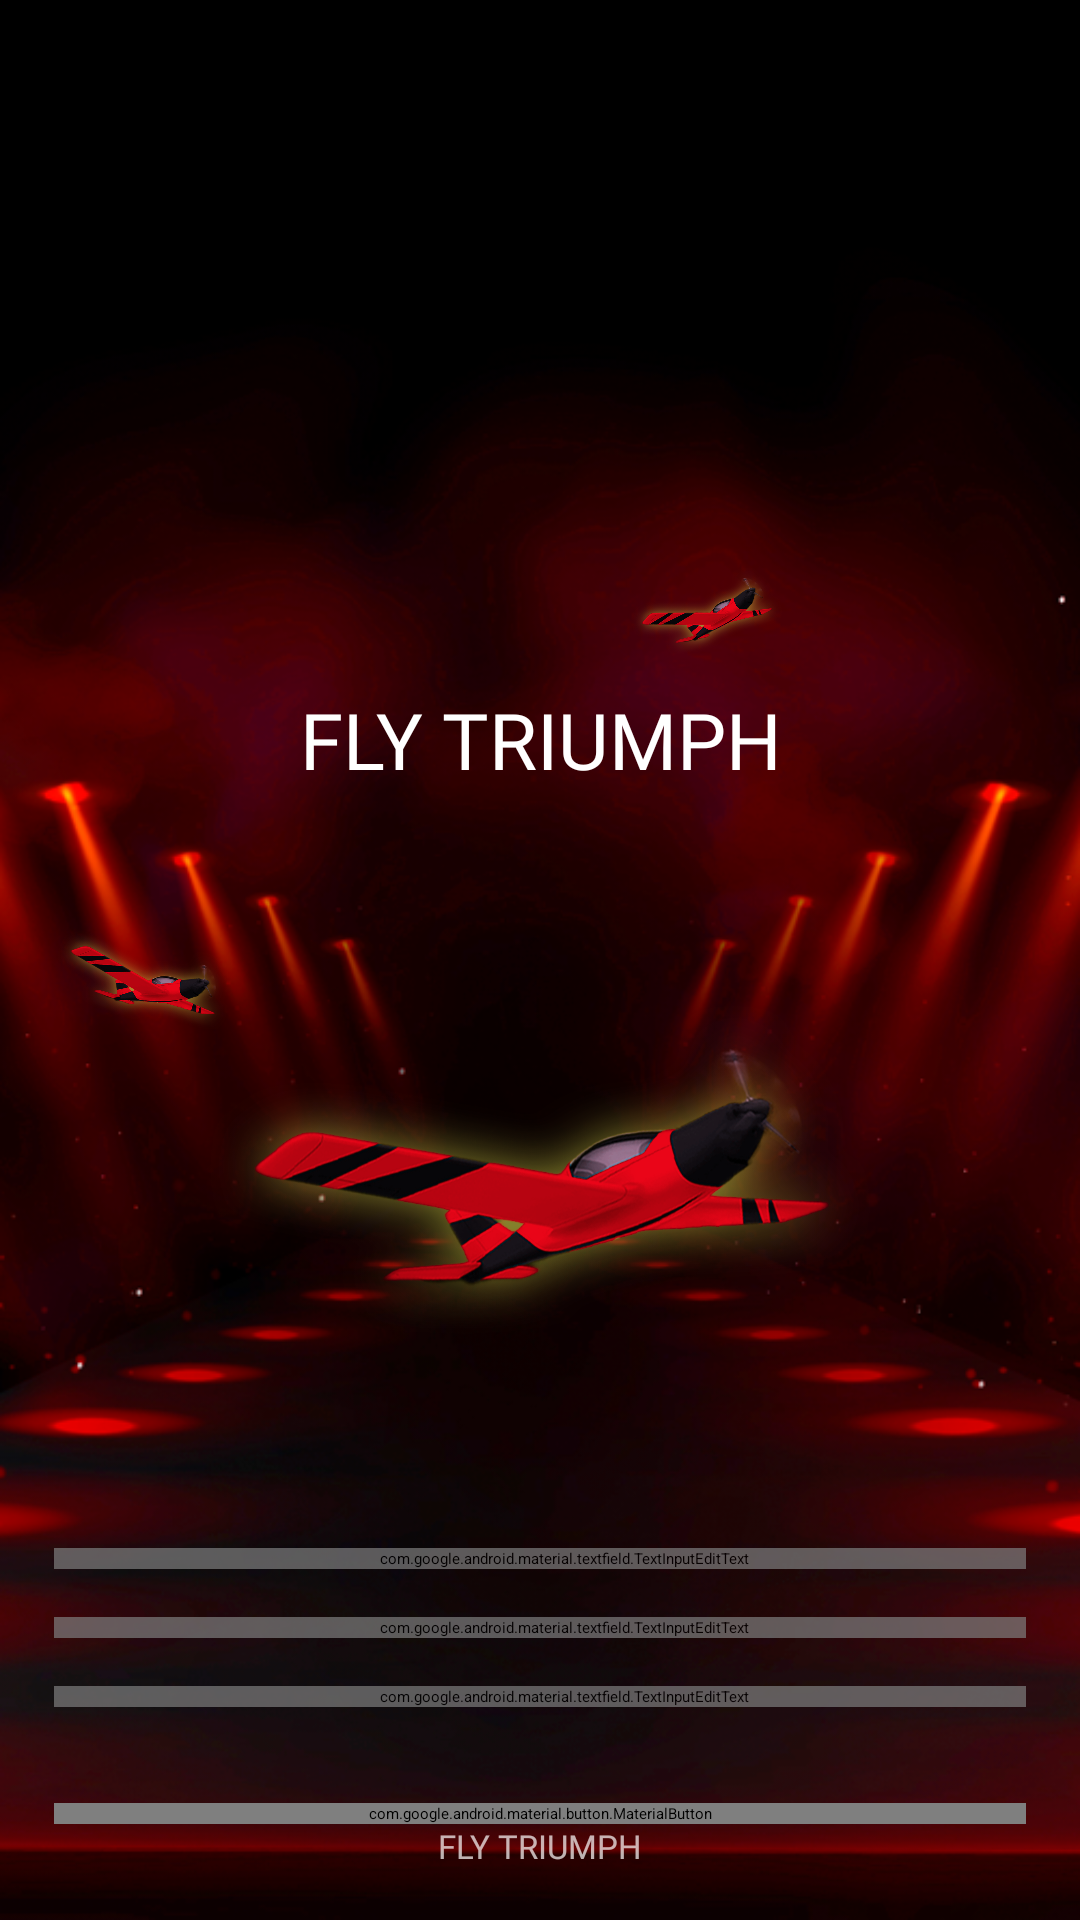

Android layout source for this screen:
<!-- AndroidManifest.xml: application theme Theme.DivineObelisk -->
<!-- res/layout/fragment_gaame1.xml -->
<?xml version="1.0" encoding="utf-8"?>
<androidx.constraintlayout.widget.ConstraintLayout xmlns:android="http://schemas.android.com/apk/res/android"
    xmlns:tools="http://schemas.android.com/tools"
    android:layout_width="match_parent"
    xmlns:app="http://schemas.android.com/apk/res-auto"
    android:background="@drawable/bacck"
    android:layout_height="match_parent"
    tools:context=".Gaame1Fragment">

    <androidx.constraintlayout.widget.Guideline
        android:id="@+id/hjjuujujujuj"
        android:layout_width="wrap_content"
        android:layout_height="wrap_content"
        android:orientation="horizontal"
        app:layout_constraintGuide_percent="0.95" />

    <androidx.constraintlayout.widget.Guideline
        android:id="@+id/hyjujuuuj"
        android:layout_width="wrap_content"
        android:layout_height="wrap_content"
        android:orientation="horizontal"
        app:layout_constraintGuide_percent="0.50" />

    <androidx.constraintlayout.widget.Guideline
        android:id="@+id/hyujjukikiik"
        android:layout_width="wrap_content"
        android:layout_height="wrap_content"
        android:orientation="vertical"
        app:layout_constraintGuide_percent="0.05" />

    <androidx.constraintlayout.widget.Guideline
        android:id="@+id/hyujujujju"
        android:layout_width="wrap_content"
        android:layout_height="wrap_content"
        android:orientation="vertical"
        app:layout_constraintGuide_percent="0.95" />


    <androidx.constraintlayout.widget.Guideline
        android:id="@+id/hyjuujujujuj"
        android:layout_width="wrap_content"
        android:layout_height="wrap_content"
        android:orientation="horizontal"
        app:layout_constraintGuide_percent="0.05" />


    <ImageView
        android:id="@+id/hujjukiikikik"
        android:layout_width="220dp"
        android:layout_height="220dp"
        android:scaleType="centerInside"
        android:src="@drawable/gggg"
        app:layout_constraintBottom_toTopOf="@id/text_inpppp"
        app:layout_constraintEnd_toEndOf="@id/hyujujujju"
        app:layout_constraintStart_toStartOf="@id/hyujjukikiik"
        app:layout_constraintTop_toBottomOf="@id/tv_game_naaame" />

    <ImageView
        android:id="@+id/img_title_1"
        android:layout_width="60dp"
        android:layout_height="60dp"
        android:rotation="20"
        android:scaleType="centerInside"
        android:src="@drawable/gggg"
        app:layout_constraintStart_toStartOf="@id/hyujjukikiik"
        app:layout_constraintTop_toTopOf="@id/hujjukiikikik"
        android:layout_marginTop="16dp"/>

    <ImageView
        android:id="@+id/img_title_2"
        android:layout_width="50dp"
        android:layout_height="50dp"
        android:rotation="-10"
        android:scaleType="centerInside"
        android:src="@drawable/gggg"
        app:layout_constraintBottom_toTopOf="@id/tv_game_naaame"
        app:layout_constraintEnd_toEndOf="@id/tv_game_naaame"/>


    <androidx.appcompat.widget.AppCompatTextView
        android:id="@+id/tv_game_naaame"
        app:layout_constraintVertical_chainStyle="packed"
        android:layout_width="wrap_content"
        android:layout_height="wrap_content"
        android:layout_marginBottom="16dp"
        android:fontFamily="@font/montserrat_black"
        android:gravity="center"
        android:lines="1"
        android:text="@string/app_name"
        android:textAllCaps="true"
        android:textColor="@color/white"
        android:textSize="26sp"
        app:layout_constraintBottom_toTopOf="@id/hujjukiikikik"
        app:layout_constraintEnd_toEndOf="@id/hyujujujju"
        app:layout_constraintStart_toStartOf="@id/hyujjukikiik"
        app:layout_constraintTop_toTopOf="parent" />

    <com.google.android.material.textfield.TextInputEditText
        android:id="@+id/text_inpppp"
        android:layout_width="0dp"
        android:layout_height="wrap_content"
        android:layout_marginTop="16dp"
        android:background="@color/black"
        android:fontFamily="@font/montserrat_black"
        android:hint="Enter your nickname..."
        android:paddingStart="16dp"
        android:alpha="0.7"
        android:textColor="@color/white"
        android:textColorHint="@color/white"
        app:layout_constraintBottom_toTopOf="@id/age"
        app:layout_constraintEnd_toEndOf="@id/hyujujujju"
        app:layout_constraintStart_toStartOf="@id/hyujjukikiik"
        app:layout_constraintTop_toBottomOf="@id/hujjukiikikik" />

    <com.google.android.material.textfield.TextInputEditText
        android:id="@+id/age"
        android:layout_width="0dp"
        android:layout_height="wrap_content"
        android:fontFamily="@font/montserrat_black"
        android:hint="Enter your AGE..."
        android:background="@color/black"
        android:paddingStart="16dp"
        android:layout_marginTop="16dp"
        android:alpha="0.7"
        android:textColor="@color/white"
        android:textColorHint="@color/white"
        app:layout_constraintBottom_toTopOf="@id/tv_country"
        app:layout_constraintEnd_toEndOf="@id/hyujujujju"
        app:layout_constraintStart_toStartOf="@id/hyujjukikiik"
        app:layout_constraintTop_toBottomOf="@id/text_inpppp" />

    <com.google.android.material.textfield.TextInputEditText
        android:id="@+id/tv_country"
        android:layout_width="0dp"
        android:layout_height="wrap_content"
        android:fontFamily="@font/montserrat_black"
        android:hint="Enter your password ..."
        android:paddingStart="16dp"
        android:layout_marginTop="16dp"
        android:background="@color/black"
        android:textColor="@color/white"
        android:alpha="0.7"
        android:textColorHint="@color/white"
        app:layout_constraintEnd_toEndOf="@id/hyujujujju"
        app:layout_constraintStart_toStartOf="@id/hyujjukikiik"
        app:layout_constraintTop_toBottomOf="@id/age" />


    <com.google.android.material.button.MaterialButton
        android:id="@+id/btn_play_gameeee"
        android:layout_width="0dp"
        android:layout_height="wrap_content"
        android:layout_marginTop="32dp"
        android:fontFamily="@font/montserrat_black"
        android:text="confirm"
        android:textSize="20sp"
        app:layout_constraintBottom_toBottomOf="@id/hjjuujujujuj"
        app:layout_constraintEnd_toEndOf="@id/hyujujujju"
        app:layout_constraintStart_toStartOf="@id/hyujjukikiik"
        app:layout_constraintTop_toBottomOf="@id/tv_country"
        app:layout_constraintVertical_chainStyle="packed" />


    <TextView
        android:id="@+id/tv_dovn_text_looogo"
        android:layout_width="wrap_content"
        android:layout_height="wrap_content"
        android:alpha="0.7"
        android:fontFamily="@font/montserrat_black"
        android:text="@string/app_name"
        android:textAllCaps="true"
        android:textColor="@color/white"
        android:textSize="11sp"
        app:layout_constraintEnd_toEndOf="parent"
        app:layout_constraintStart_toStartOf="parent"
        app:layout_constraintTop_toBottomOf="@id/hjjuujujujuj" />






</androidx.constraintlayout.widget.ConstraintLayout>
<!-- resources referenced by this layout -->
<resources>
  <color name="black">#FF000000</color>
  <color name="white">#FFFFFFFF</color>
  <!-- drawable bacck: png bitmap (drawable, 347273 bytes) -->
  <!-- drawable gggg: png bitmap (drawable, 236128 bytes) -->
  <string name="app_name">Fly Triumph</string>
  <style name="Theme.DivineObelisk" parent="Theme.MaterialComponents.DayNight.NoActionBar">
          
          <item name="colorPrimary">@color/purple_500</item>
          <item name="colorPrimaryVariant">@color/purple_700</item>
          <item name="colorOnPrimary">@color/white</item>
          
          <item name="colorSecondary">@color/teal_200</item>
          <item name="colorSecondaryVariant">@color/teal_700</item>
          <item name="colorOnSecondary">@color/black</item>
          
          <item name="android:statusBarColor" tools:targetApi="l">@color/black</item>
          
          <item name="android:windowAnimationStyle">@null</item>
          <item name="android:windowDisablePreview">true</item>
  
      </style>
  <color name="purple_500">#430305</color>
  <color name="purple_700">#FF3700B3</color>
  <color name="teal_200">#FF03DAC5</color>
  <color name="teal_700">#FF018786</color>
</resources>
